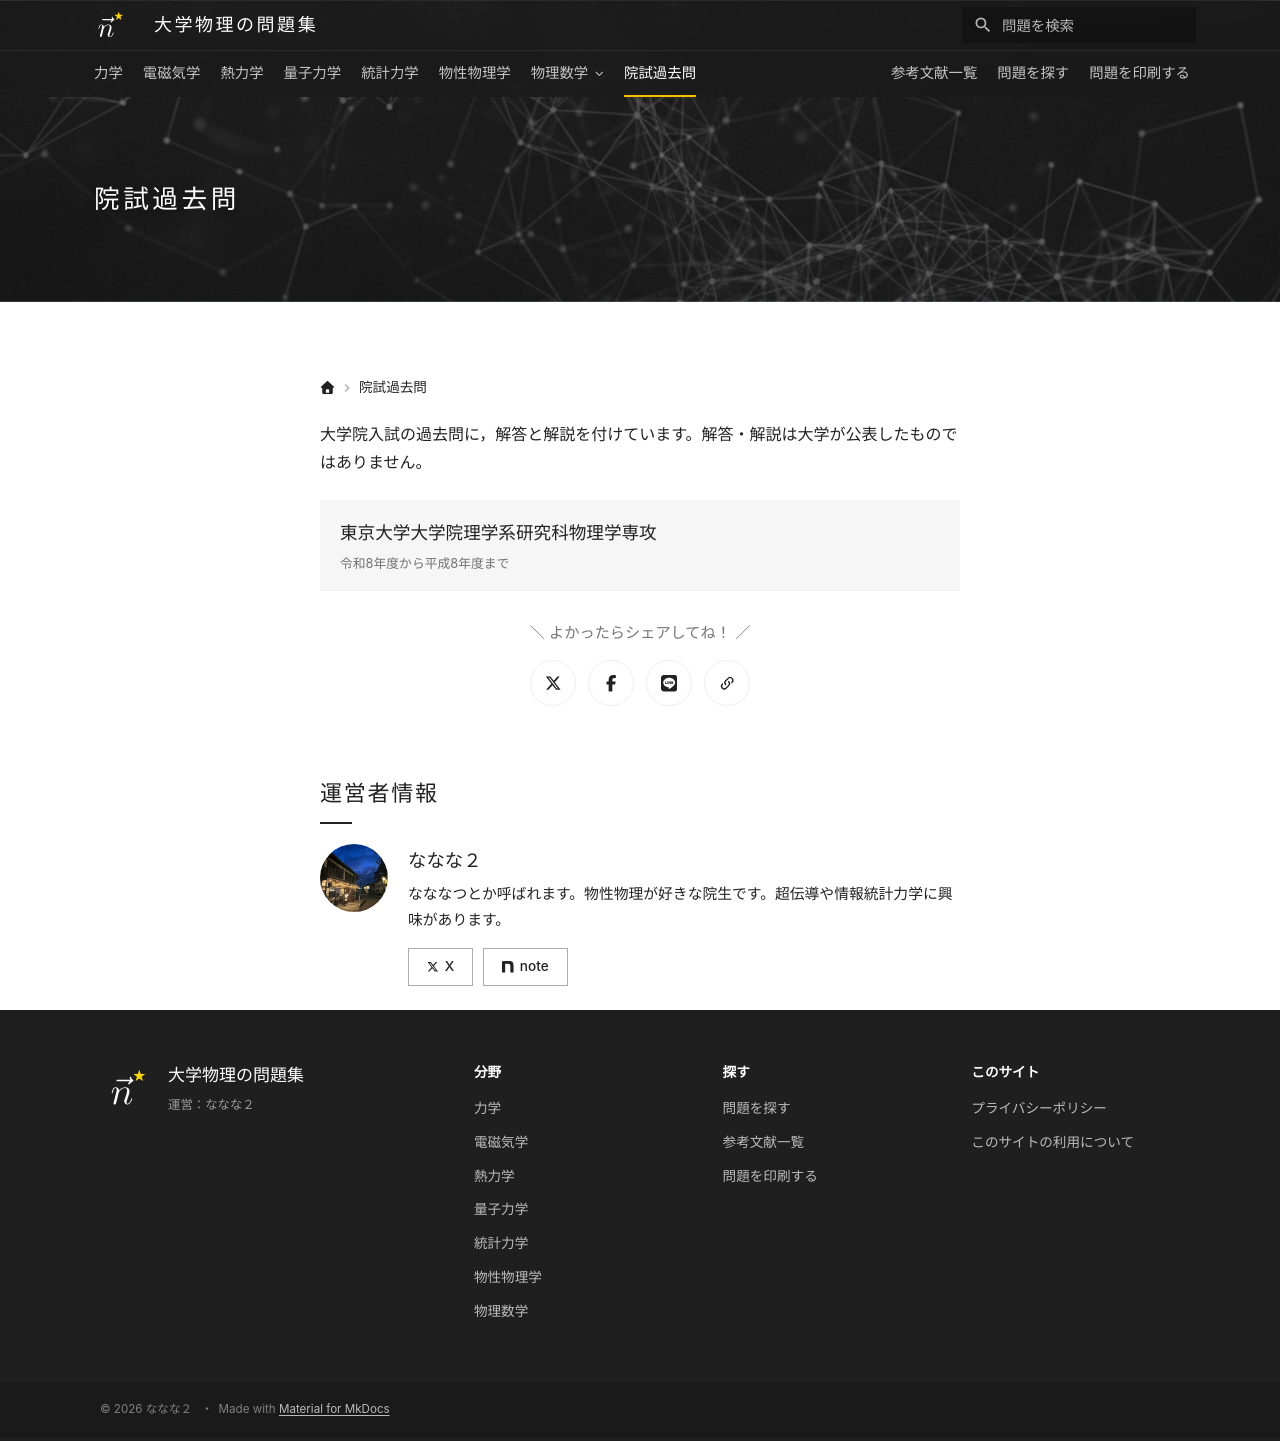

repository: Nanana-2/physics-site · page: pastexam/index.html · generator: mkdocs

---
title: 院試過去問
hero_image: assets/images/index.jpg
hide:
  - toc
---

# 院試過去問

大学院入試の過去問に，解答と解説を付けています。解答・解説は大学が公表したものではありません。
